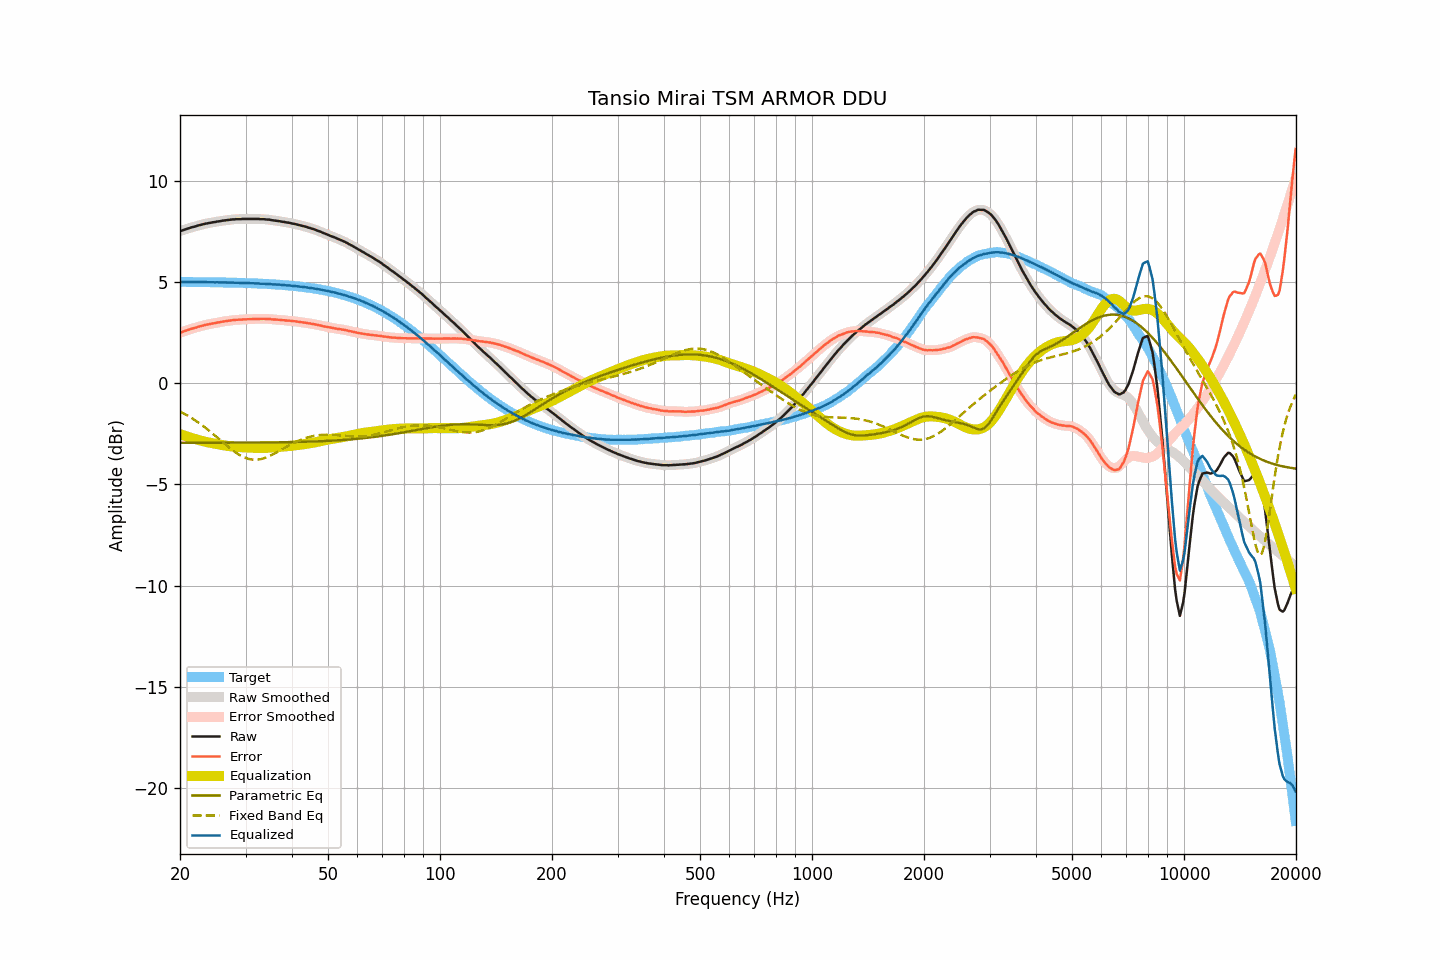

Source data for this figure (header and first rows):
frequency, raw, smoothed, error, error_smoothed, equalization, parametric_eq, fixed_band_eq, equalized_raw, equalized_smoothed, target
20.00, 7.53, 7.53, 2.51, 2.51, -2.51, -2.94, -1.39, 5.02, 5.02, 5.02
20.20, 7.55, 7.56, 2.53, 2.54, -2.54, -2.94, -1.43, 5.02, 5.02, 5.02
20.40, 7.58, 7.59, 2.57, 2.57, -2.57, -2.94, -1.47, 5.02, 5.02, 5.02
20.61, 7.61, 7.61, 2.60, 2.59, -2.59, -2.94, -1.52, 5.02, 5.02, 5.02
20.81, 7.63, 7.64, 2.62, 2.62, -2.62, -2.94, -1.56, 5.02, 5.02, 5.02
21.02, 7.66, 7.66, 2.65, 2.65, -2.64, -2.94, -1.61, 5.02, 5.02, 5.02
21.23, 7.68, 7.69, 2.67, 2.67, -2.67, -2.94, -1.65, 5.01, 5.02, 5.02
21.44, 7.71, 7.71, 2.70, 2.70, -2.69, -2.94, -1.70, 5.02, 5.02, 5.02
21.66, 7.73, 7.73, 2.72, 2.72, -2.72, -2.94, -1.75, 5.02, 5.01, 5.02
21.87, 7.75, 7.76, 2.74, 2.74, -2.74, -2.94, -1.81, 5.01, 5.01, 5.01
22.09, 7.77, 7.78, 2.76, 2.76, -2.77, -2.94, -1.86, 5.01, 5.01, 5.01
22.31, 7.80, 7.80, 2.79, 2.79, -2.79, -2.94, -1.91, 5.02, 5.01, 5.01
22.54, 7.82, 7.82, 2.81, 2.81, -2.81, -2.94, -1.97, 5.01, 5.01, 5.01
22.76, 7.84, 7.85, 2.83, 2.83, -2.83, -2.94, -2.03, 5.01, 5.01, 5.01
22.99, 7.86, 7.87, 2.85, 2.86, -2.85, -2.94, -2.08, 5.01, 5.01, 5.01
23.22, 7.88, 7.88, 2.88, 2.88, -2.87, -2.94, -2.14, 5.01, 5.01, 5.01
23.45, 7.90, 7.90, 2.90, 2.89, -2.89, -2.94, -2.21, 5.01, 5.01, 5.01
23.69, 7.91, 7.92, 2.91, 2.91, -2.91, -2.94, -2.27, 5.00, 5.01, 5.01
23.92, 7.93, 7.93, 2.93, 2.93, -2.93, -2.94, -2.33, 5.01, 5.01, 5.01
24.16, 7.94, 7.95, 2.94, 2.94, -2.94, -2.94, -2.40, 5.00, 5.00, 5.00
24.40, 7.96, 7.96, 2.96, 2.96, -2.96, -2.94, -2.46, 5.01, 5.00, 5.00
24.65, 7.97, 7.97, 2.97, 2.97, -2.97, -2.94, -2.53, 5.00, 5.00, 5.00
24.89, 7.98, 7.99, 2.98, 2.99, -2.99, -2.94, -2.60, 5.00, 5.00, 5.00
25.14, 8.00, 8.00, 3.01, 3.00, -3.00, -2.94, -2.66, 5.00, 5.00, 5.00
25.39, 8.01, 8.01, 3.02, 3.02, -3.02, -2.94, -2.73, 5.00, 5.00, 5.00
25.65, 8.02, 8.03, 3.03, 3.03, -3.03, -2.94, -2.80, 4.99, 5.00, 5.00
25.91, 8.04, 8.04, 3.05, 3.05, -3.05, -2.94, -2.87, 5.00, 5.00, 4.99
26.16, 8.05, 8.05, 3.06, 3.06, -3.06, -2.94, -2.94, 5.00, 4.99, 4.99
26.43, 8.06, 8.07, 3.07, 3.07, -3.07, -2.94, -3.01, 4.99, 4.99, 4.99
26.69, 8.07, 8.07, 3.08, 3.08, -3.09, -2.94, -3.07, 4.99, 4.99, 4.99
26.96, 8.08, 8.08, 3.10, 3.10, -3.10, -2.94, -3.14, 4.99, 4.99, 4.99
27.23, 8.09, 8.10, 3.11, 3.11, -3.11, -2.94, -3.20, 4.99, 4.99, 4.99
27.50, 8.10, 8.10, 3.12, 3.12, -3.12, -2.93, -3.27, 4.99, 4.99, 4.98
27.77, 8.11, 8.11, 3.13, 3.13, -3.13, -2.93, -3.33, 4.99, 4.98, 4.98
28.05, 8.11, 8.12, 3.13, 3.14, -3.14, -2.93, -3.39, 4.98, 4.98, 4.98
28.33, 8.12, 8.12, 3.15, 3.14, -3.14, -2.93, -3.44, 4.98, 4.98, 4.98
28.62, 8.12, 8.12, 3.15, 3.15, -3.15, -2.93, -3.49, 4.98, 4.97, 4.98
28.90, 8.12, 8.13, 3.15, 3.15, -3.15, -2.93, -3.54, 4.97, 4.97, 4.97
29.19, 8.12, 8.13, 3.15, 3.16, -3.16, -2.93, -3.59, 4.97, 4.97, 4.97
29.48, 8.13, 8.13, 3.17, 3.16, -3.16, -2.93, -3.63, 4.97, 4.97, 4.97
29.78, 8.13, 8.13, 3.17, 3.17, -3.17, -2.93, -3.66, 4.97, 4.97, 4.97
30.08, 8.13, 8.14, 3.17, 3.17, -3.17, -2.93, -3.69, 4.97, 4.97, 4.96
30.38, 8.13, 8.13, 3.17, 3.17, -3.17, -2.93, -3.72, 4.96, 4.96, 4.96
30.68, 8.13, 8.13, 3.18, 3.18, -3.18, -2.93, -3.74, 4.96, 4.96, 4.96
30.99, 8.13, 8.13, 3.18, 3.18, -3.18, -2.93, -3.76, 4.95, 4.95, 4.96
31.30, 8.13, 8.13, 3.18, 3.18, -3.18, -2.93, -3.77, 4.95, 4.95, 4.95
31.61, 8.13, 8.13, 3.18, 3.18, -3.19, -2.93, -3.78, 4.95, 4.95, 4.95
31.93, 8.13, 8.14, 3.19, 3.19, -3.19, -2.93, -3.78, 4.95, 4.95, 4.95
32.24, 8.13, 8.13, 3.19, 3.19, -3.19, -2.93, -3.77, 4.94, 4.94, 4.94
32.57, 8.13, 8.13, 3.20, 3.19, -3.19, -2.93, -3.76, 4.94, 4.94, 4.94
32.89, 8.12, 8.13, 3.19, 3.19, -3.19, -2.93, -3.75, 4.93, 4.94, 4.94
33.22, 8.12, 8.13, 3.19, 3.19, -3.19, -2.93, -3.73, 4.93, 4.93, 4.93
33.55, 8.12, 8.12, 3.20, 3.19, -3.19, -2.93, -3.71, 4.93, 4.93, 4.93
33.89, 8.11, 8.12, 3.19, 3.19, -3.19, -2.92, -3.68, 4.92, 4.92, 4.92
34.23, 8.10, 8.11, 3.18, 3.19, -3.19, -2.92, -3.65, 4.92, 4.92, 4.92
34.57, 8.10, 8.10, 3.19, 3.19, -3.18, -2.92, -3.62, 4.92, 4.92, 4.92
34.92, 8.09, 8.09, 3.18, 3.18, -3.18, -2.92, -3.58, 4.92, 4.91, 4.91
35.27, 8.07, 8.08, 3.17, 3.17, -3.17, -2.92, -3.55, 4.90, 4.91, 4.91
35.62, 8.06, 8.07, 3.16, 3.16, -3.17, -2.92, -3.51, 4.90, 4.90, 4.90
35.97, 8.05, 8.05, 3.16, 3.16, -3.16, -2.92, -3.46, 4.89, 4.89, 4.90
... 635 more rows
